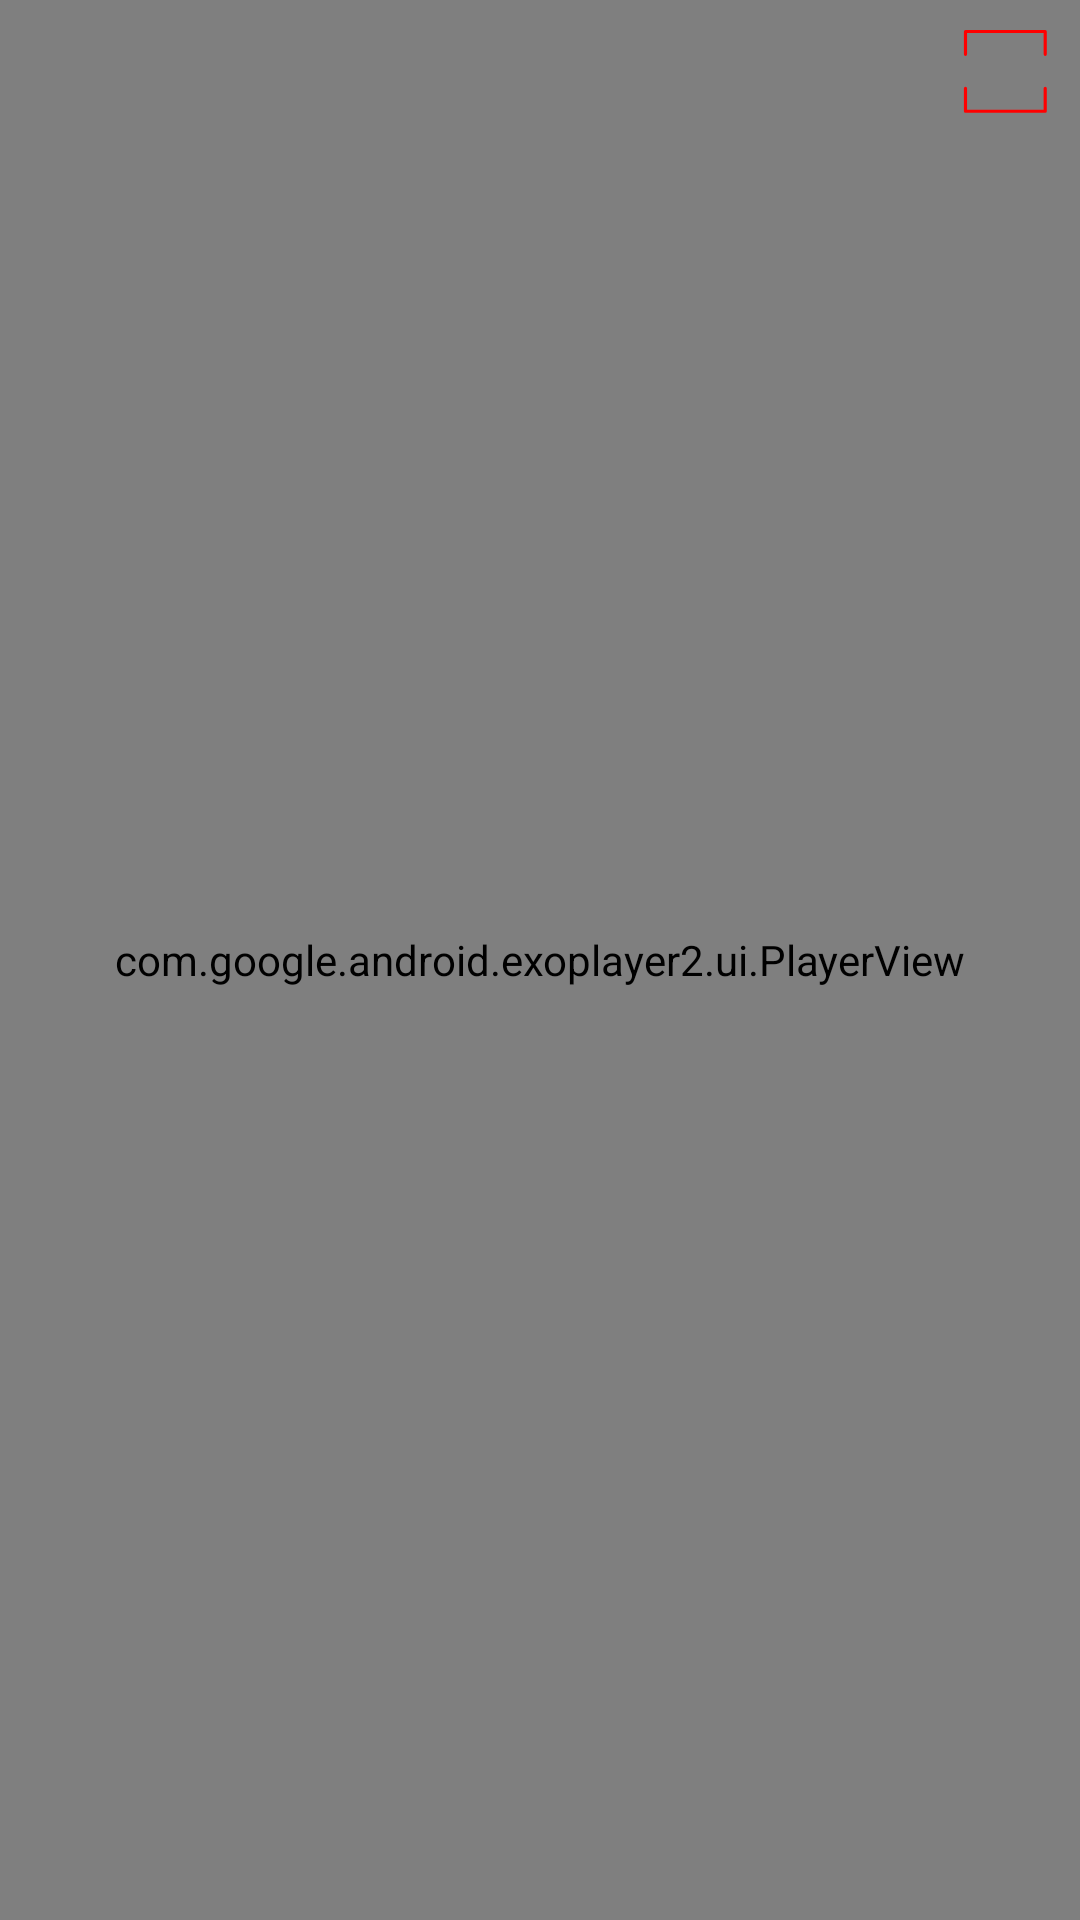

Reconstruct the res/layout file that produces this screen, plus the resources it refers to.
<!-- AndroidManifest.xml: activity theme Theme.Filmolik.Fullscreen -->
<!-- res/layout/activity_player.xml -->
<?xml version="1.0" encoding="utf-8"?>
<FrameLayout xmlns:android="http://schemas.android.com/apk/res/android"
    xmlns:app="http://schemas.android.com/apk/res-auto"
    xmlns:tools="http://schemas.android.com/tools"
    android:layout_width="match_parent"
    android:layout_height="match_parent"
    android:background="#000000"
    tools:context=".ui.player.PlayerActivity">

    <com.google.android.exoplayer2.ui.PlayerView
        android:id="@+id/player_view"
        android:layout_width="match_parent"
        android:layout_height="match_parent"
        android:keepScreenOn="true"
        app:layout_constraintBottom_toBottomOf="parent"
        app:layout_constraintEnd_toEndOf="parent"
        app:layout_constraintStart_toStartOf="parent"
        app:layout_constraintTop_toTopOf="parent">


    </com.google.android.exoplayer2.ui.PlayerView>

    <com.google.android.material.chip.Chip
        android:id="@+id/chip_resize"
        android:layout_width="wrap_content"
        android:layout_height="wrap_content"
        android:layout_gravity="end"
        app:chipBackgroundColor="#00FFFFFF"
        app:chipIcon="@drawable/screen"
        app:chipIconSize="30dp"
        app:chipIconTint="#FF0000"
        app:chipSurfaceColor="#00FFFFFF"
        app:iconEndPadding="-15dp" />

</FrameLayout>
<!-- resources referenced by this layout -->
<resources>
  <!-- drawable screen (drawable) -->
  <vector android:height="25dp" android:viewportHeight="512"
      android:viewportWidth="512" android:width="25dp" xmlns:android="http://schemas.android.com/apk/res/android">
      <path android:fillColor="#FF000000" android:pathData="m25.5,488.06h453.56a9,9 0,0 0,9 -9v-130.66a9,9 0,1 0,-18 0v121.66h-435.56v-121.66a9,9 0,0 0,-18 0v130.66a9,9 0,0 0,9 9z"/>
      <path android:fillColor="#FF000000" android:pathData="m479.06,164.64a9,9 0,0 0,9 -9v-130.14a9,9 0,0 0,-9 -9h-453.56a9,9 0,0 0,-9 9v130.14a9,9 0,0 0,18 0v-121.14h435.56v121.14a9,9 0,0 0,9 9z"/>
  </vector>
  <style name="Theme.Filmolik.Fullscreen" parent="Theme.Filmolik">
          <item name="android:actionBarStyle">@style/Widget.Theme.Filmolik.ActionBar.Fullscreen</item>
          <item name="android:windowActionBarOverlay">true</item>
          <item name="android:windowBackground">@null</item>
      </style>
  <style name="Theme.Filmolik" parent="Theme.MaterialComponents.DayNight.DarkActionBar">
          
          <item name="colorPrimary">@color/background_rv_home</item>
          <item name="colorPrimaryVariant">#172123</item>
          <item name="colorOnPrimary">@color/textWhite</item>
          
          <item name="colorSecondary">@color/teal_200</item>
          <item name="colorSecondaryVariant">@color/teal_700</item>
          <item name="colorOnSecondary">#252525</item>
          
          <item name="android:statusBarColor">?attr/colorPrimaryVariant</item>
          
          <item name="bottomNavigationStyle">@style/BottomNavigationViewStyle</item>
      </style>
  <style name="Widget.Theme.Filmolik.ActionBar.Fullscreen" parent="Widget.AppCompat.ActionBar">
          <item name="android:background">@color/black_overlay</item>
      </style>
  <color name="background_rv_home">#1D2B2E</color>
  <color name="textWhite">#FFFFFF</color>
  <color name="teal_200">#FF03DAC5</color>
  <color name="teal_700">#FF018786</color>
  <style name="BottomNavigationViewStyle" parent="Widget.MaterialComponents.BottomNavigationView.Colored">
          <item name="android:background">#222222</item>
          <item name="itemTextColor">#CDCDCD</item>
          <item name="itemIconTint">#939393</item>
      </style>
  <color name="black_overlay">#66000000</color>
</resources>
